The GitHub repository janes1234/Skripsie contains a labelled image folder "clarifier" with 4 categories: dysfunctional, empty, functional, scum. Examples follow, each with its label.

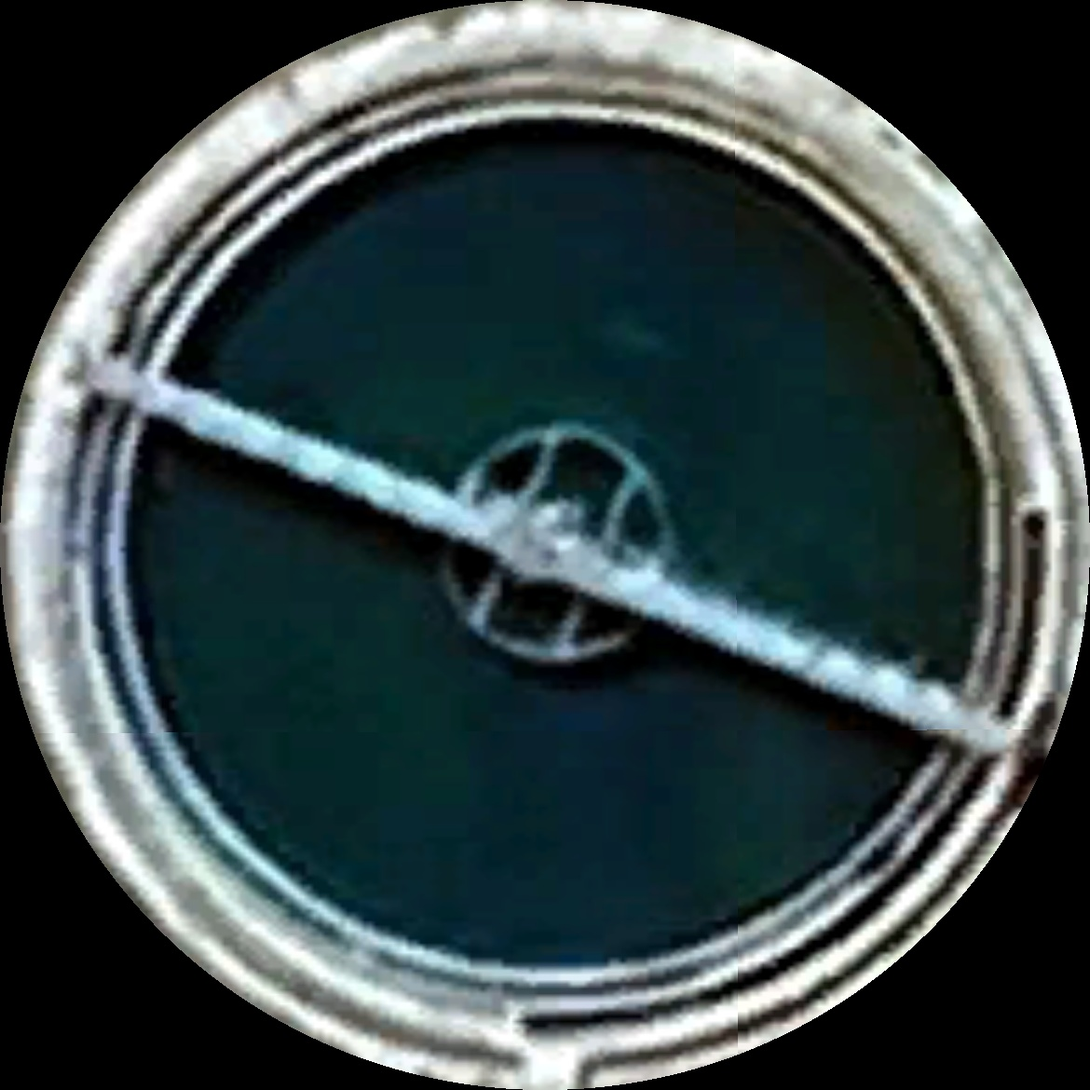
Label: functional

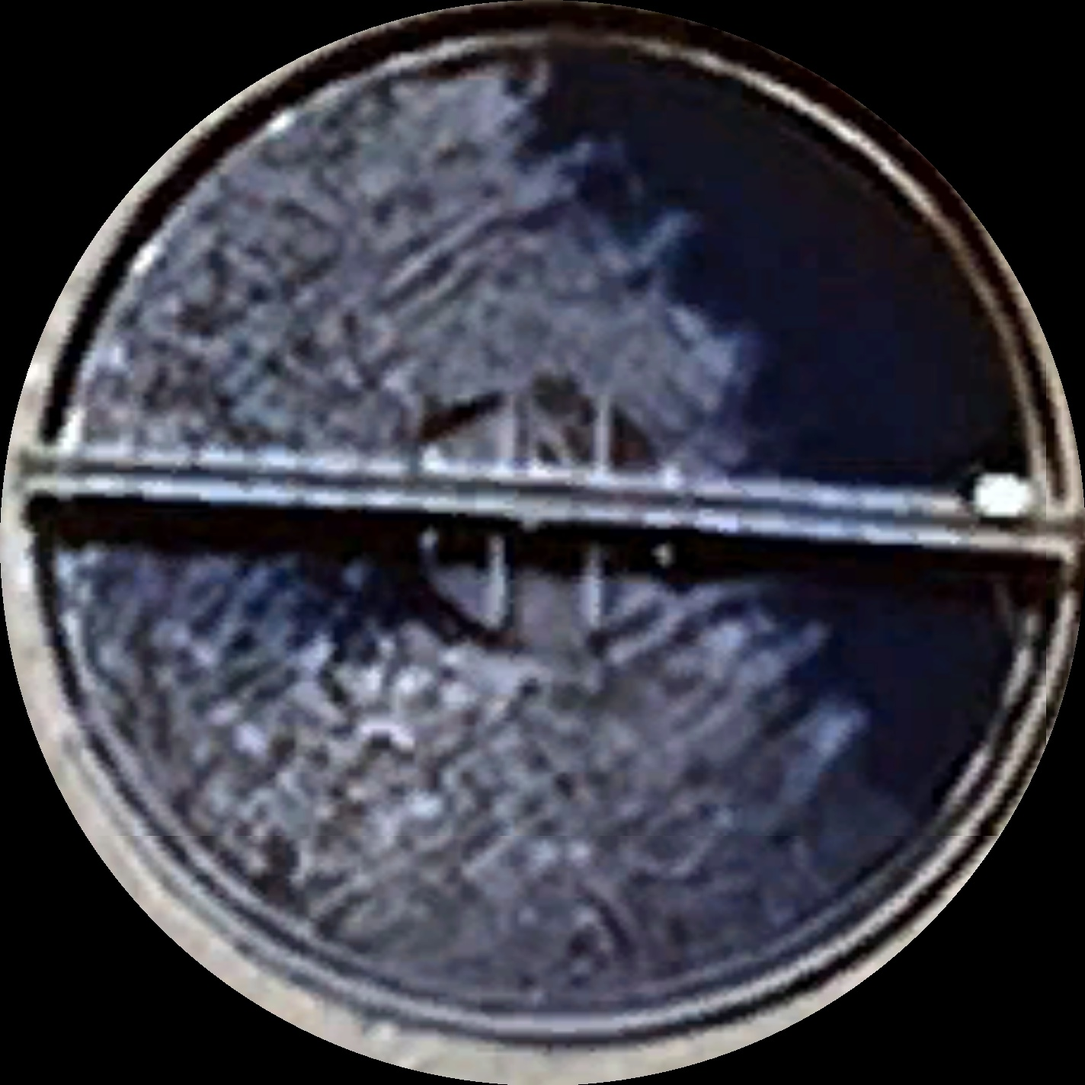
Label: scum

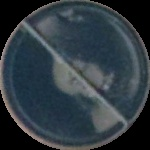
Label: scum

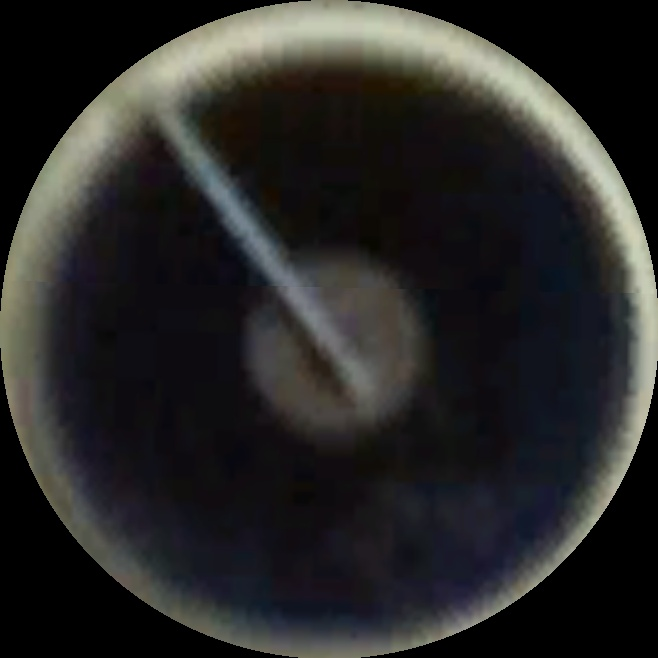
Label: scum

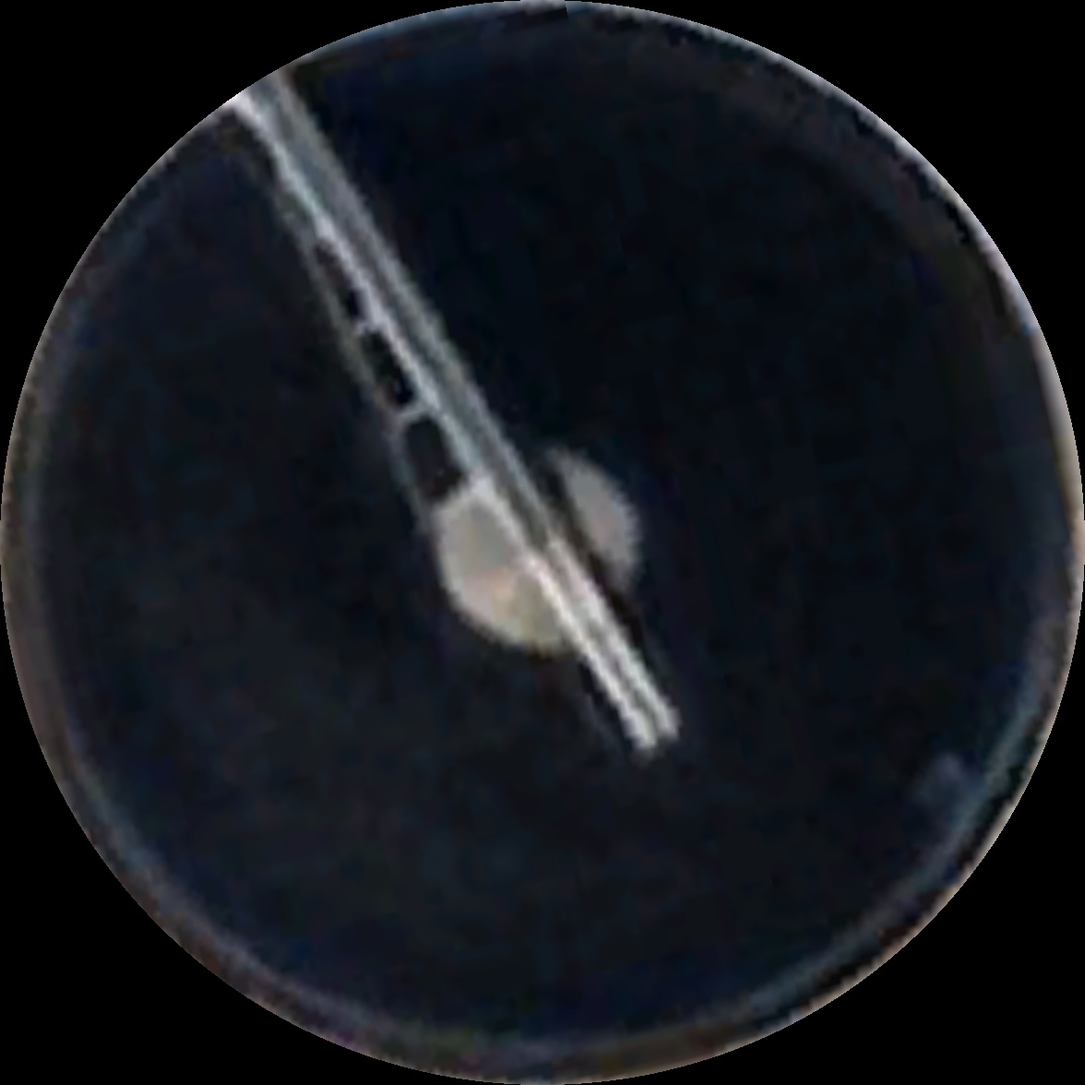
Label: functional

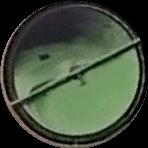
Label: dysfunctional
